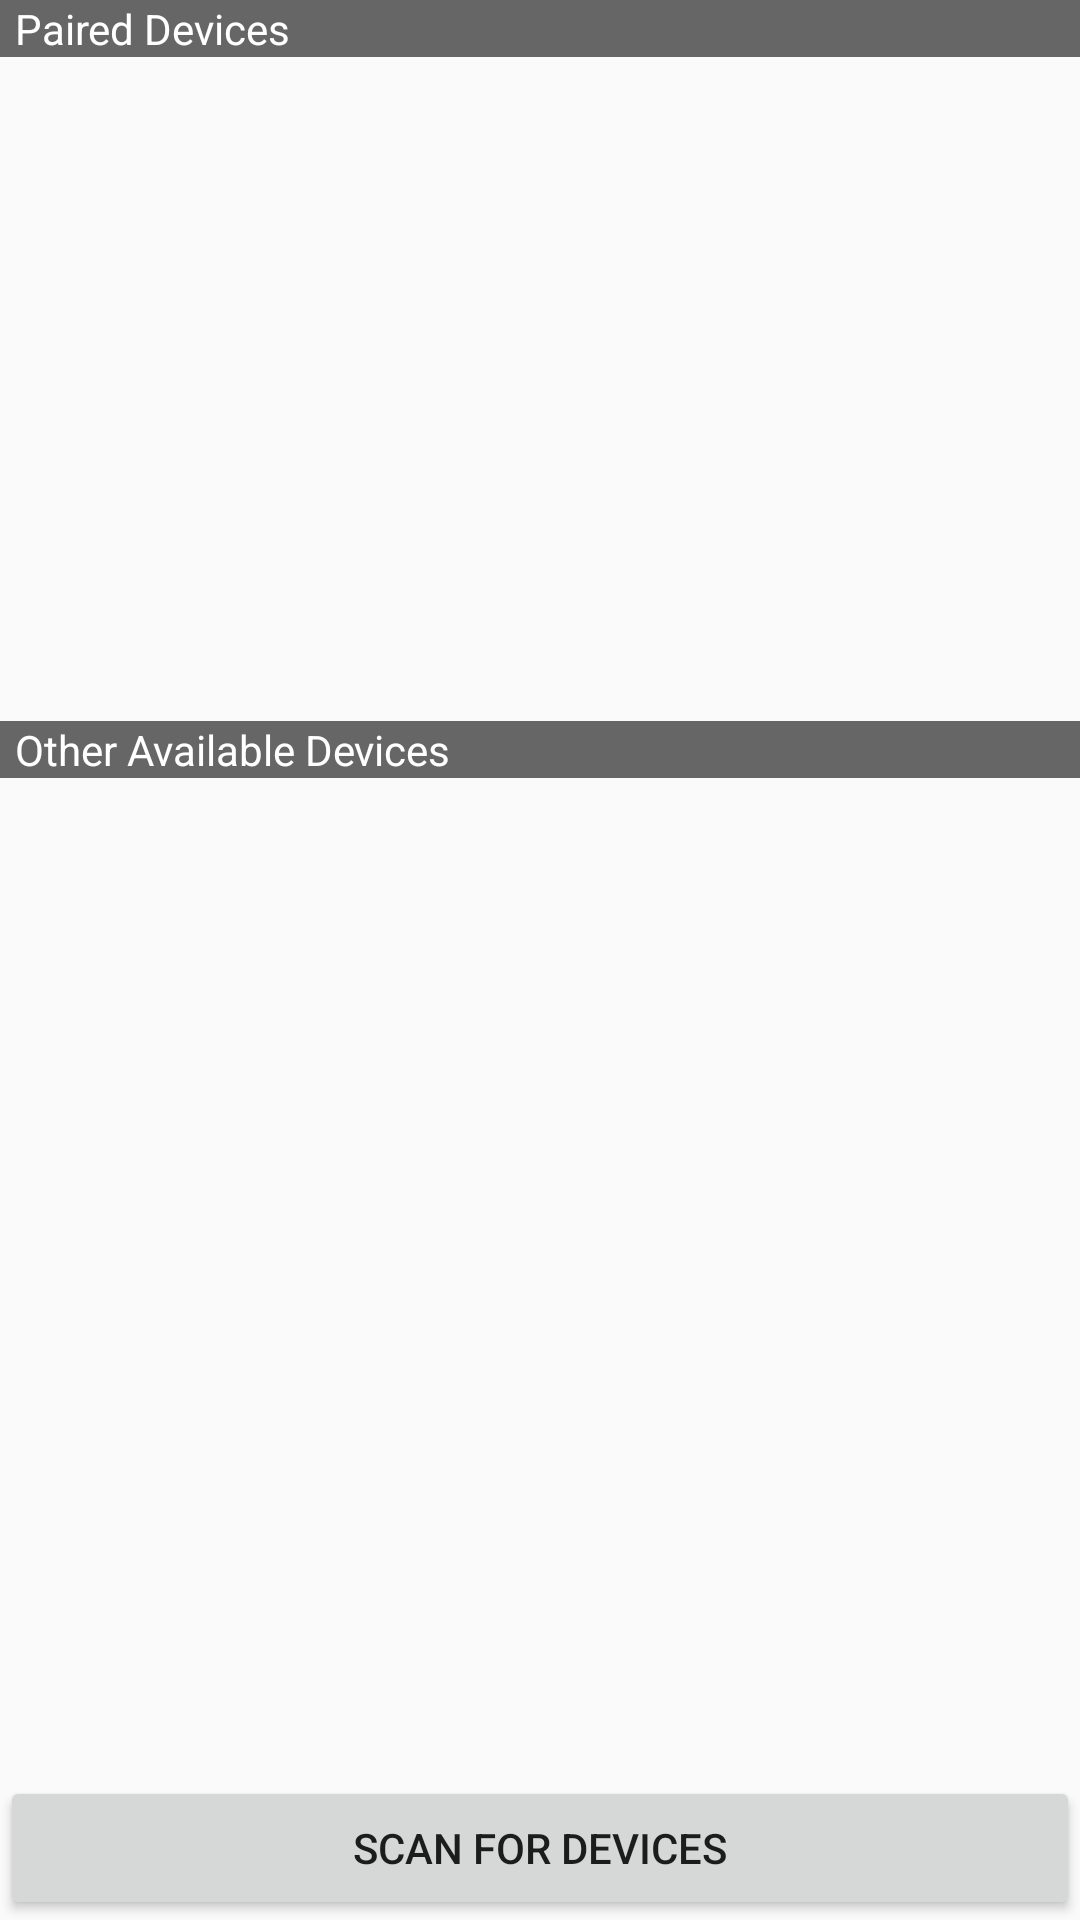

Write the Android layout XML for this screen, with the resource values it uses.
<!-- AndroidManifest.xml: activity theme Theme.AppCompat.DayNight.DialogWhenLarge -->
<!-- res/layout/device_list.xml -->
<?xml version="1.0" encoding="utf-8"?>
<LinearLayout xmlns:android="http://schemas.android.com/apk/res/android"
    xmlns:tools="http://schemas.android.com/tools"
    android:layout_width="fill_parent"
    android:layout_height="fill_parent"
    android:weightSum="10"
    android:orientation="vertical">

    <TextView
        android:id="@+id/title_paired_devices"
        android:layout_width="fill_parent"
        android:layout_height="wrap_content"
        android:background="#666"
        android:paddingLeft="5dp"
        android:text="@string/title_paired_devices"
        android:textColor="#fff"
        android:visibility="visible" />

    <ListView
        android:id="@+id/paired_devices"
        android:layout_width="fill_parent"
        android:layout_height="0dp"
        android:layout_weight="3" />

    <Space
        android:layout_width="match_parent"
        android:layout_height="0dp"
        android:layout_weight="1"
        android:visibility="visible"
        tools:layout_height="40dp" />

    <TextView
        android:id="@+id/title_new_devices"
        android:layout_width="fill_parent"
        android:layout_height="wrap_content"
        android:background="#666"
        android:paddingLeft="5dp"
        android:text="@string/title_other_devices"
        android:textColor="#fff"
        android:visibility="visible" />

    <ListView
        android:id="@+id/new_devices"
        android:layout_width="fill_parent"
        android:layout_height="0dp"
        android:layout_weight="6" />

    <Button
        android:id="@+id/button_scan"
        android:layout_width="fill_parent"
        android:layout_height="wrap_content"
        android:text="@string/button_scan" />

</LinearLayout>
<!-- resources referenced by this layout -->
<resources>
  <string name="button_scan">Scan for devices</string>
  <string name="title_other_devices">Other Available Devices</string>
  <string name="title_paired_devices">Paired Devices</string>
</resources>
